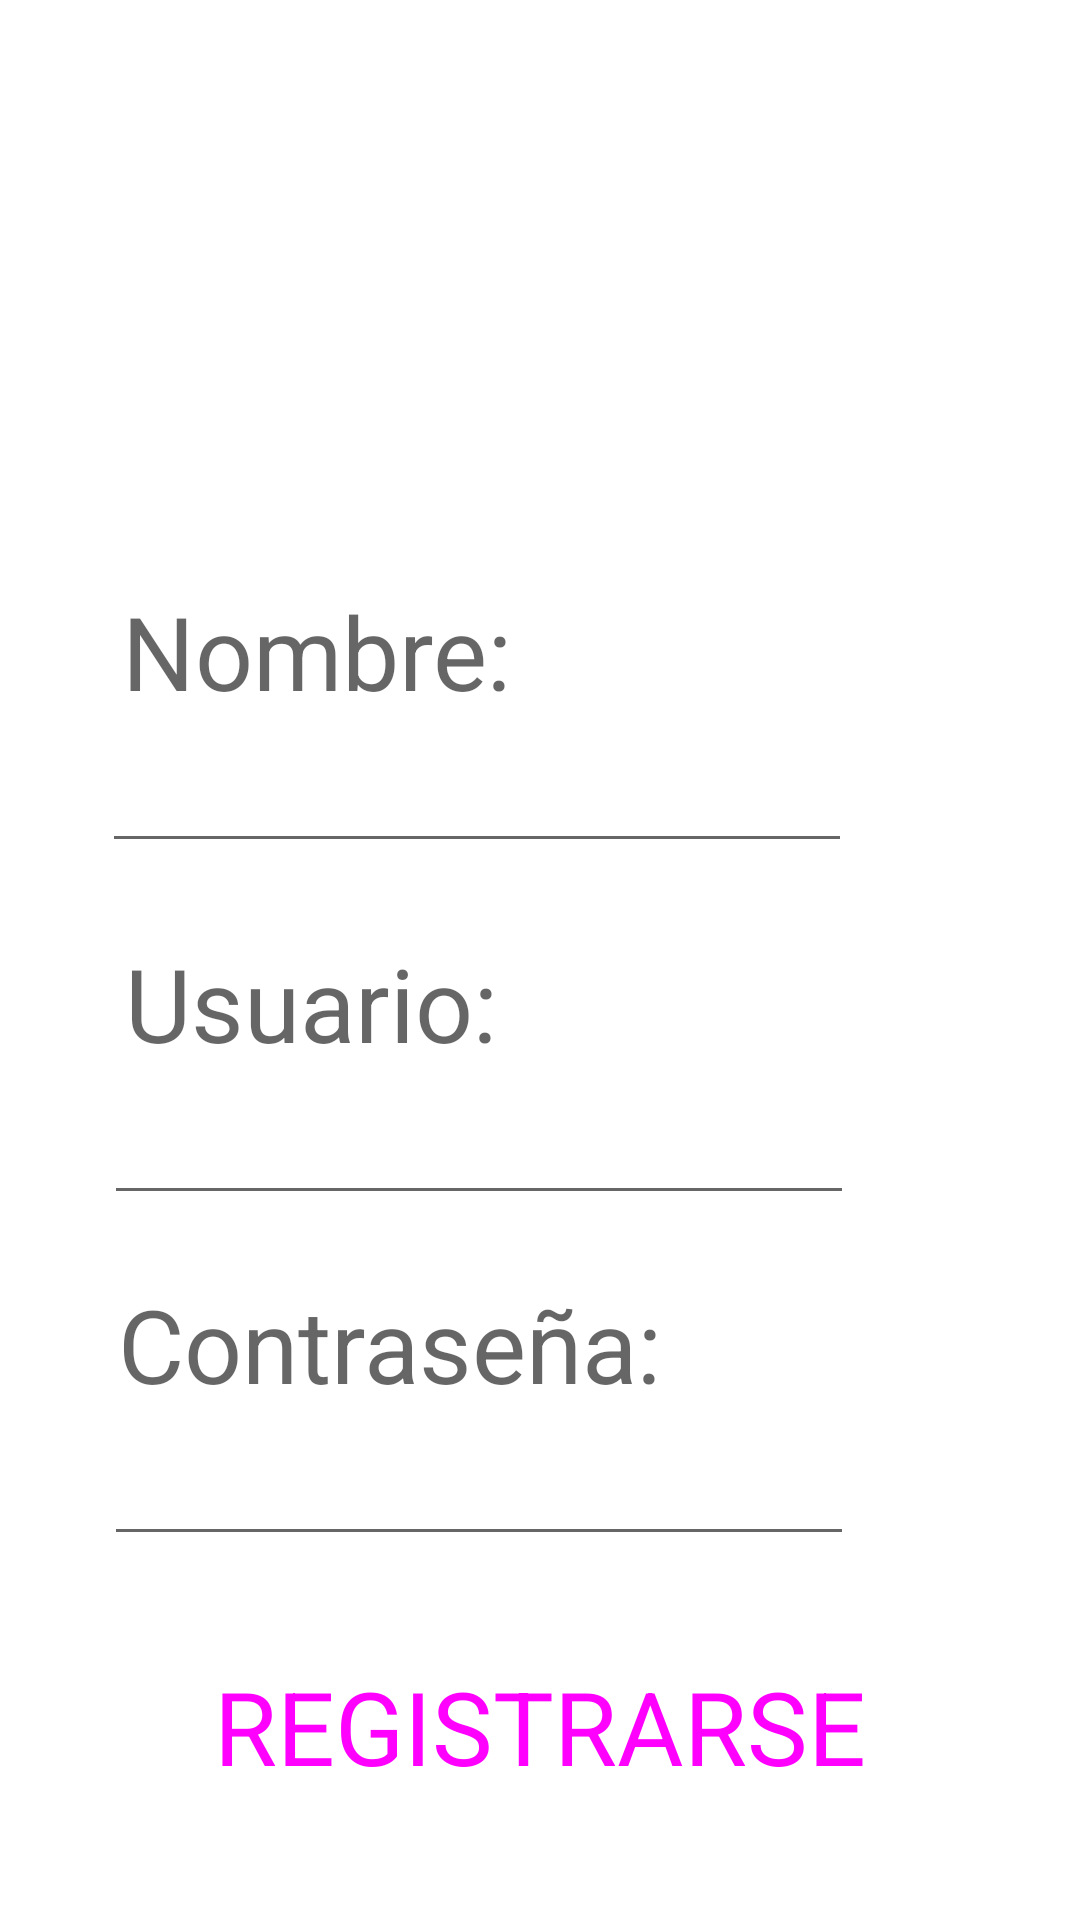

Layout XML and referenced resources for this Android screen:
<!-- AndroidManifest.xml: application theme Theme.BibliotecaApp -->
<!-- res/layout/activity_registrar.xml -->
<?xml version="1.0" encoding="utf-8"?>
<androidx.constraintlayout.widget.ConstraintLayout xmlns:android="http://schemas.android.com/apk/res/android"
    xmlns:app="http://schemas.android.com/apk/res-auto"
    xmlns:tools="http://schemas.android.com/tools"
    android:id="@+id/txtUser"
    android:layout_width="match_parent"
    android:layout_height="match_parent"
    tools:context=".RegistrarActivity">

    <Button
        android:id="@+id/btnRegistrarse"
        style="@style/Widget.Material3.Button"
        android:layout_width="wrap_content"
        android:layout_height="wrap_content"
        android:text="REGISTRARSE"
        android:textAppearance="@style/TextAppearance.AppCompat.Display1"
        app:layout_constraintBottom_toBottomOf="parent"
        app:layout_constraintEnd_toEndOf="parent"
        app:layout_constraintStart_toStartOf="parent"
        app:layout_constraintTop_toTopOf="parent"
        app:layout_constraintVertical_bias="0.938" />

    <EditText
        android:id="@+id/txtPseudonimo"
        android:layout_width="250dp"
        android:layout_height="wrap_content"
        android:ems="10"
        android:inputType="textPersonName"
        android:minHeight="48dp"
        app:layout_constraintBottom_toBottomOf="parent"
        app:layout_constraintEnd_toEndOf="parent"
        app:layout_constraintHorizontal_bias="0.316"
        app:layout_constraintStart_toStartOf="parent"
        app:layout_constraintTop_toBottomOf="@+id/textView4"
        app:layout_constraintVertical_bias="0.0"
        tools:ignore="SpeakableTextPresentCheck" />

    <TextView
        android:id="@+id/textView4"
        android:layout_width="wrap_content"
        android:layout_height="wrap_content"
        android:text="Usuario:"
        android:textAppearance="@style/TextAppearance.AppCompat.Display1"
        app:layout_constraintBottom_toBottomOf="parent"
        app:layout_constraintEnd_toEndOf="parent"
        app:layout_constraintHorizontal_bias="0.177"
        app:layout_constraintStart_toStartOf="parent"
        app:layout_constraintTop_toTopOf="parent"
        app:layout_constraintVertical_bias="0.524" />

    <TextView
        android:id="@+id/textView7"
        android:layout_width="wrap_content"
        android:layout_height="wrap_content"
        android:text="Nombre:"
        android:textAppearance="@style/TextAppearance.AppCompat.Display1"
        app:layout_constraintBottom_toBottomOf="parent"
        app:layout_constraintEnd_toEndOf="parent"
        app:layout_constraintHorizontal_bias="0.177"
        app:layout_constraintStart_toStartOf="parent"
        app:layout_constraintTop_toTopOf="parent"
        app:layout_constraintVertical_bias="0.327" />

    <EditText
        android:id="@+id/txtNombreUser"
        android:layout_width="250dp"
        android:layout_height="wrap_content"
        android:ems="10"
        android:inputType="textPersonName"
        android:minHeight="48dp"
        app:layout_constraintBottom_toBottomOf="parent"
        app:layout_constraintEnd_toEndOf="parent"
        app:layout_constraintHorizontal_bias="0.31"
        app:layout_constraintStart_toStartOf="parent"
        app:layout_constraintTop_toBottomOf="@+id/textView7"
        app:layout_constraintVertical_bias="0.0"
        tools:ignore="SpeakableTextPresentCheck" />

    <ImageView
        android:id="@+id/imageView8"
        android:layout_width="150dp"
        android:layout_height="150dp"
        android:src="@drawable/ic_baseline_person_24"
        app:layout_constraintBottom_toBottomOf="parent"
        app:layout_constraintEnd_toEndOf="parent"
        app:layout_constraintHorizontal_bias="0.498"
        app:layout_constraintStart_toStartOf="parent"
        app:layout_constraintTop_toTopOf="parent"
        app:layout_constraintVertical_bias="0.06" />

    <TextView
        android:id="@+id/textView8"
        android:layout_width="wrap_content"
        android:layout_height="wrap_content"
        android:text="Contraseña:"
        android:textAppearance="@style/TextAppearance.AppCompat.Display1"
        app:layout_constraintBottom_toBottomOf="parent"
        app:layout_constraintEnd_toEndOf="parent"
        app:layout_constraintHorizontal_bias="0.221"
        app:layout_constraintStart_toStartOf="parent"
        app:layout_constraintTop_toTopOf="parent"
        app:layout_constraintVertical_bias="0.715" />

    <EditText
        android:id="@+id/txtContrasena"
        android:layout_width="250dp"
        android:layout_height="wrap_content"
        android:ems="10"
        android:inputType="textPersonName"
        android:minHeight="48dp"
        app:layout_constraintBottom_toBottomOf="parent"
        app:layout_constraintEnd_toEndOf="parent"
        app:layout_constraintHorizontal_bias="0.316"
        app:layout_constraintStart_toStartOf="parent"
        app:layout_constraintTop_toBottomOf="@+id/textView8"
        app:layout_constraintVertical_bias="0.0"
        tools:ignore="SpeakableTextPresentCheck" />
</androidx.constraintlayout.widget.ConstraintLayout>
<!-- resources referenced by this layout -->
<resources>
  <style name="Theme.BibliotecaApp" parent="Theme.MaterialComponents.DayNight.DarkActionBar">
          
          <item name="colorPrimary">@color/purple_500</item>
          <item name="colorPrimaryVariant">@color/purple_700</item>
          <item name="colorOnPrimary">@color/white</item>
          
          <item name="colorSecondary">@color/teal_200</item>
          <item name="colorSecondaryVariant">@color/teal_700</item>
          <item name="colorOnSecondary">@color/black</item>
          
          <item name="android:statusBarColor" tools:targetApi="l">?attr/colorPrimaryVariant</item>
          
      </style>
  <!-- not gathered from this repository: default colours our renderer supplied (Android Studio template values) -->
  <color name="purple_500">#FF6200EE</color>
  <color name="purple_700">#FF3700B3</color>
  <color name="teal_200">#FF03DAC5</color>
  <color name="teal_700">#FF018786</color>
  <color name="black">#FF000000</color>
  <color name="white">#FFFFFFFF</color>
</resources>
